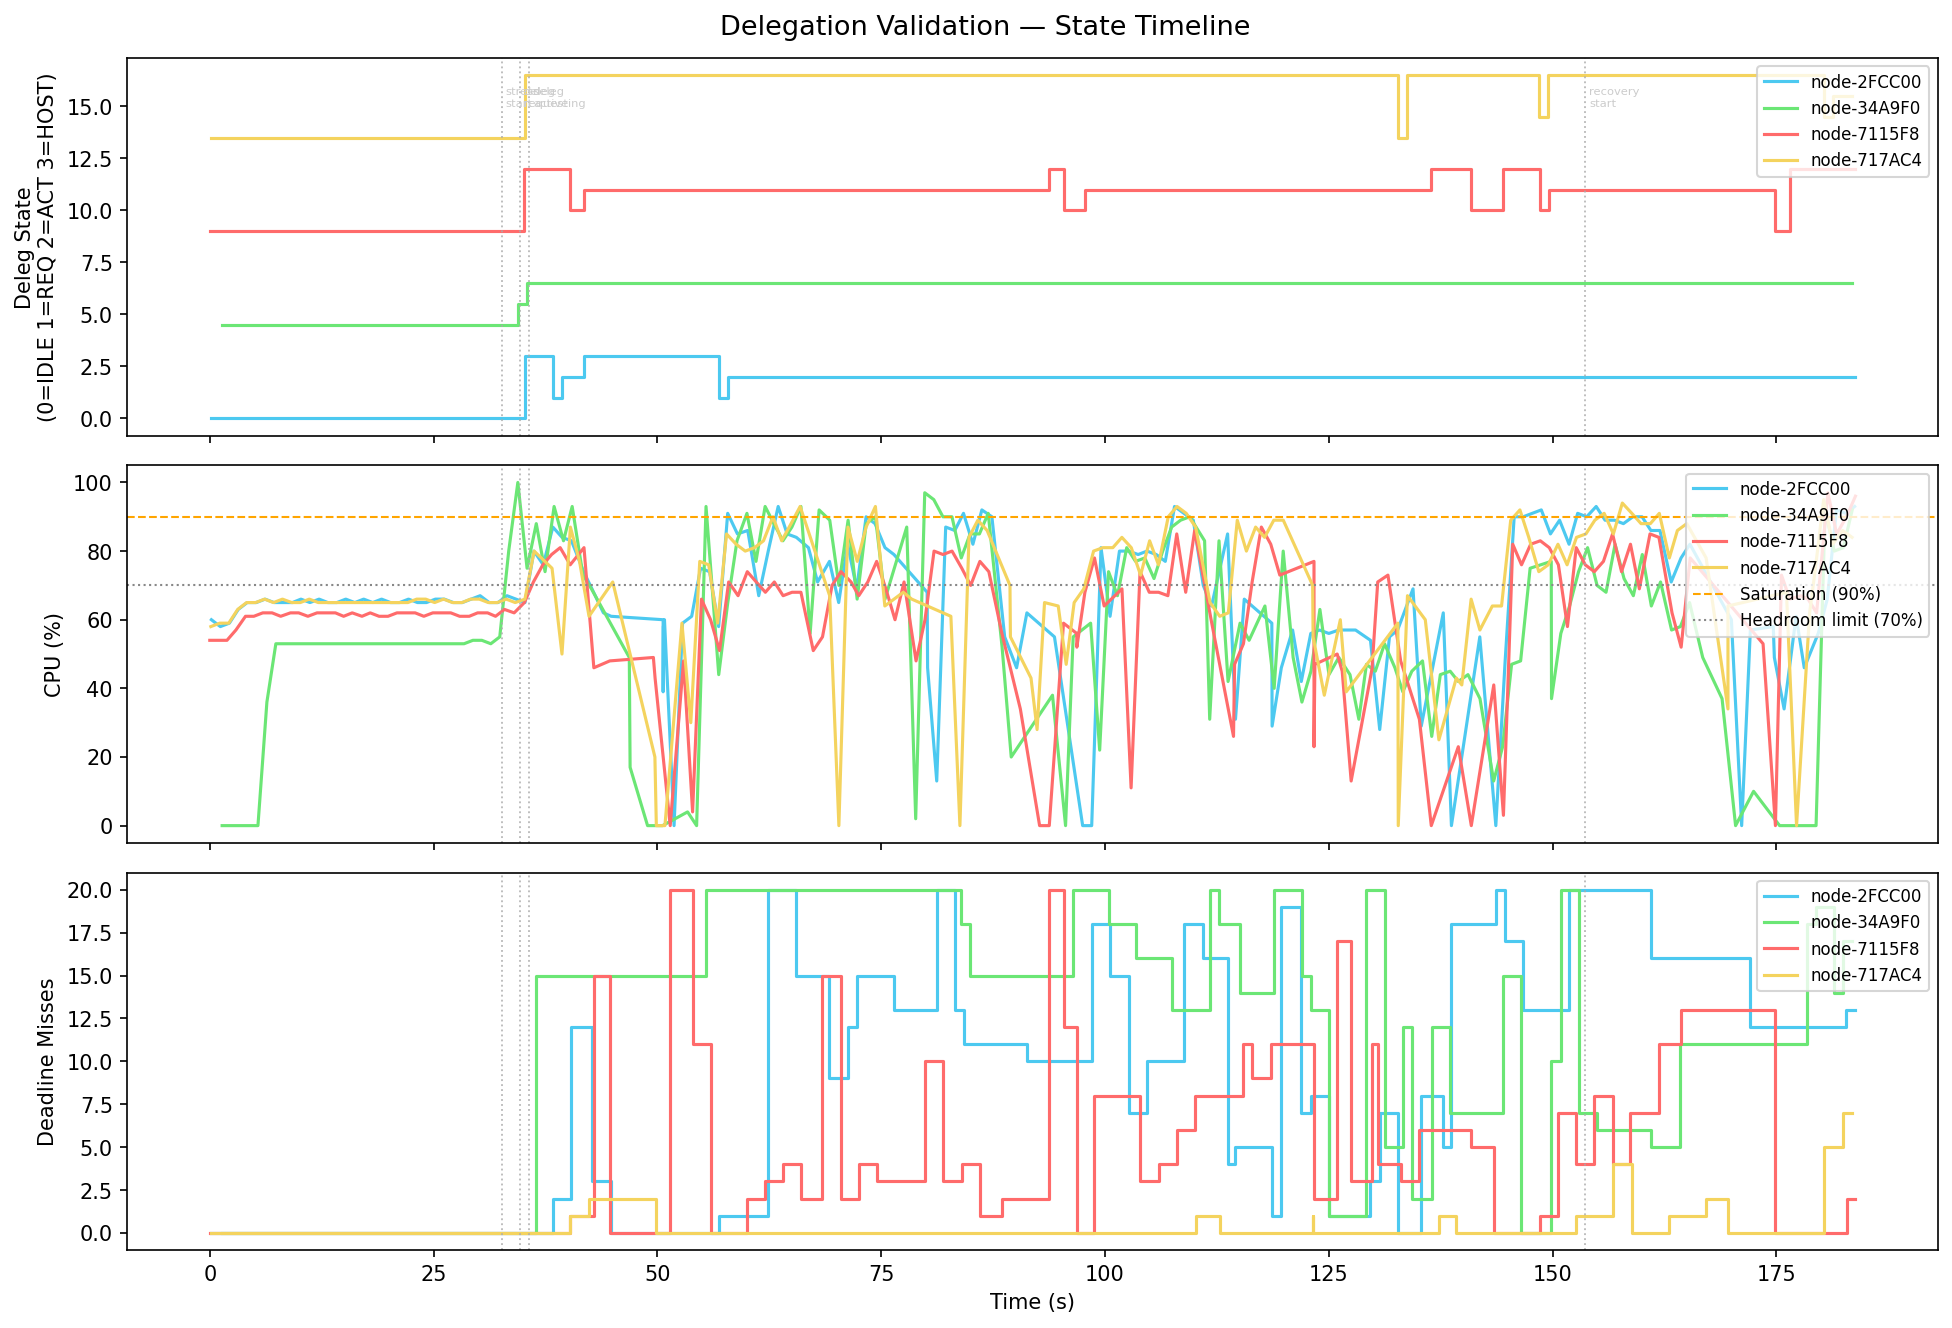

The data file committed next to this chart (first rows):
t_s, node_id, deleg_state, deleg_state_int, deleg_peer, deleg_blocks, deleg_dispatched, deleg_returned, cpu, load, miss, stress_level, active_blocks, eff_blocks, state
0.18, node-2FCC00, IDLE, 0, , 0, 0, 0, 60, 100, 0, 0, 20, 2, SCHEDULABLE
1.18, node-2FCC00, IDLE, 0, , 0, 0, 0, 58, 100, 0, 0, 20, 2, SCHEDULABLE
2.19, node-2FCC00, IDLE, 0, , 0, 0, 0, 59, 100, 0, 0, 20, 2, SCHEDULABLE
3.18, node-2FCC00, IDLE, 0, , 0, 0, 0, 63, 200, 0, 0, 20, 4, SCHEDULABLE
4.18, node-2FCC00, IDLE, 0, , 0, 0, 0, 65, 200, 0, 0, 20, 4, SCHEDULABLE
5.19, node-2FCC00, IDLE, 0, , 0, 0, 0, 65, 200, 0, 0, 20, 4, SCHEDULABLE
6.18, node-2FCC00, IDLE, 0, , 0, 0, 0, 66, 200, 0, 0, 20, 4, SCHEDULABLE
7.18, node-2FCC00, IDLE, 0, , 0, 0, 0, 65, 200, 0, 0, 20, 4, SCHEDULABLE
8.18, node-2FCC00, IDLE, 0, , 0, 0, 0, 65, 200, 0, 0, 20, 4, SCHEDULABLE
9.23, node-2FCC00, IDLE, 0, , 0, 0, 0, 65, 200, 0, 0, 20, 4, SCHEDULABLE
10.18, node-2FCC00, IDLE, 0, , 0, 0, 0, 66, 200, 0, 0, 20, 4, SCHEDULABLE
11.19, node-2FCC00, IDLE, 0, , 0, 0, 0, 65, 200, 0, 0, 20, 4, SCHEDULABLE
12.21, node-2FCC00, IDLE, 0, , 0, 0, 0, 66, 200, 0, 0, 20, 4, SCHEDULABLE
13.19, node-2FCC00, IDLE, 0, , 0, 0, 0, 65, 200, 0, 0, 20, 4, SCHEDULABLE
14.2, node-2FCC00, IDLE, 0, , 0, 0, 0, 65, 200, 0, 0, 20, 4, SCHEDULABLE
15.19, node-2FCC00, IDLE, 0, , 0, 0, 0, 66, 200, 0, 0, 20, 4, SCHEDULABLE
16.2, node-2FCC00, IDLE, 0, , 0, 0, 0, 65, 200, 0, 0, 20, 4, SCHEDULABLE
17.19, node-2FCC00, IDLE, 0, , 0, 0, 0, 66, 200, 0, 0, 20, 4, SCHEDULABLE
18.2, node-2FCC00, IDLE, 0, , 0, 0, 0, 65, 200, 0, 0, 20, 4, SCHEDULABLE
19.19, node-2FCC00, IDLE, 0, , 0, 0, 0, 66, 200, 0, 0, 20, 4, SCHEDULABLE
20.19, node-2FCC00, IDLE, 0, , 0, 0, 0, 65, 200, 0, 0, 20, 4, SCHEDULABLE
21.2, node-2FCC00, IDLE, 0, , 0, 0, 0, 65, 200, 0, 0, 20, 4, SCHEDULABLE
22.2, node-2FCC00, IDLE, 0, , 0, 0, 0, 66, 200, 0, 0, 20, 4, SCHEDULABLE
23.2, node-2FCC00, IDLE, 0, , 0, 0, 0, 65, 200, 0, 0, 20, 4, SCHEDULABLE
24.2, node-2FCC00, IDLE, 0, , 0, 0, 0, 65, 200, 0, 0, 20, 4, SCHEDULABLE
25.2, node-2FCC00, IDLE, 0, , 0, 0, 0, 66, 200, 0, 0, 20, 4, SCHEDULABLE
26.2, node-2FCC00, IDLE, 0, , 0, 0, 0, 66, 200, 0, 0, 20, 4, SCHEDULABLE
27.21, node-2FCC00, IDLE, 0, , 0, 0, 0, 65, 200, 0, 0, 20, 4, SCHEDULABLE
28.2, node-2FCC00, IDLE, 0, , 0, 0, 0, 65, 200, 0, 0, 20, 4, SCHEDULABLE
29.2, node-2FCC00, IDLE, 0, , 0, 0, 0, 66, 200, 0, 0, 20, 4, SCHEDULABLE
30.2, node-2FCC00, IDLE, 0, , 0, 0, 0, 67, 200, 0, 0, 20, 4, SCHEDULABLE
31.21, node-2FCC00, IDLE, 0, , 0, 0, 0, 65, 200, 0, 0, 20, 4, SCHEDULABLE
32.2, node-2FCC00, IDLE, 0, , 0, 0, 0, 65, 200, 0, 0, 20, 4, SCHEDULABLE
33.2, node-2FCC00, IDLE, 0, , 0, 0, 0, 67, 200, 0, 0, 20, 4, SCHEDULABLE
34.2, node-2FCC00, IDLE, 0, , 0, 0, 0, 66, 200, 0, 0, 20, 4, SCHEDULABLE
35.21, node-2FCC00, HOSTING, 3, node-34A9F0, 0, 0, 0, 65, 200, 0, 0, 20, 4, SCHEDULABLE
36.21, node-2FCC00, HOSTING, 3, node-34A9F0, 0, 0, 0, 80, 200, 0, 0, 20, 4, SCHEDULABLE
37.25, node-2FCC00, HOSTING, 3, node-34A9F0, 0, 0, 0, 76, 200, 0, 0, 20, 4, SCHEDULABLE
38.32, node-2FCC00, REQUESTING, 1, node-34A9F0, 0, 0, 0, 87, 100, 2, 2, 20, 4, OVERLOADED
39.35, node-2FCC00, ACTIVE, 2, node-34A9F0, 5, 11, 4, 84, 100, 2, 2, 15, 2, OVERLOADED
40.4, node-2FCC00, ACTIVE, 2, node-34A9F0, 5, 15, 8, 83, 100, 12, 2, 15, 2, OVERLOADED
41.76, node-2FCC00, HOSTING, 3, node-34A9F0, 0, 20, 13, 74, 100, 12, 2, 20, 2, OVERLOADED
42.69, node-2FCC00, HOSTING, 3, node-34A9F0, 0, 21, 13, 69, 100, 3, 2, 20, 2, OVERLOADED
43.97, node-2FCC00, HOSTING, 3, node-34A9F0, 0, 21, 14, 62, 100, 3, 2, 20, 2, OVERLOADED
44.83, node-2FCC00, HOSTING, 3, node-34A9F0, 0, 21, 14, 61, 100, 0, 0, 20, 2, SCHEDULABLE
50.64, node-2FCC00, HOSTING, 3, node-34A9F0, 0, 21, 14, 60, 100, 0, 0, 20, 2, SCHEDULABLE
50.64, node-2FCC00, HOSTING, 3, node-34A9F0, 0, 21, 14, 39, 100, 0, 0, 20, 2, SCHEDULABLE
50.67, node-2FCC00, HOSTING, 3, node-34A9F0, 0, 21, 14, 58, 100, 0, 0, 20, 2, SCHEDULABLE
50.79, node-2FCC00, HOSTING, 3, node-34A9F0, 0, 21, 14, 60, 100, 0, 0, 20, 2, SCHEDULABLE
51.86, node-2FCC00, HOSTING, 3, node-34A9F0, 0, 21, 14, 0, 100, 0, 0, 20, 2, SCHEDULABLE
52.81, node-2FCC00, HOSTING, 3, node-34A9F0, 0, 21, 14, 59, 100, 0, 0, 20, 2, SCHEDULABLE
53.83, node-2FCC00, HOSTING, 3, node-34A9F0, 0, 21, 14, 61, 100, 0, 0, 20, 2, SCHEDULABLE
54.82, node-2FCC00, HOSTING, 3, node-34A9F0, 0, 21, 14, 75, 100, 0, 0, 20, 2, SCHEDULABLE
55.83, node-2FCC00, HOSTING, 3, node-34A9F0, 0, 21, 14, 74, 100, 0, 0, 20, 2, SCHEDULABLE
56.84, node-2FCC00, REQUESTING, 1, node-34A9F0, 0, 21, 14, 58, 100, 1, 2, 20, 2, OVERLOADED
57.85, node-2FCC00, ACTIVE, 2, node-34A9F0, 10, 33, 23, 91, 100, 1, 2, 10, 2, OVERLOADED
58.94, node-2FCC00, ACTIVE, 2, node-34A9F0, 10, 43, 29, 85, 100, 1, 2, 10, 2, OVERLOADED
60.09, node-2FCC00, ACTIVE, 2, node-34A9F0, 10, 52, 39, 86, 100, 1, 2, 10, 2, OVERLOADED
61.32, node-2FCC00, ACTIVE, 2, node-34A9F0, 10, 57, 46, 67, 100, 1, 2, 10, 2, OVERLOADED
62.38, node-2FCC00, ACTIVE, 2, node-34A9F0, 10, 69, 54, 80, 100, 20, 2, 10, 2, OVERLOADED
... 566 more rows
